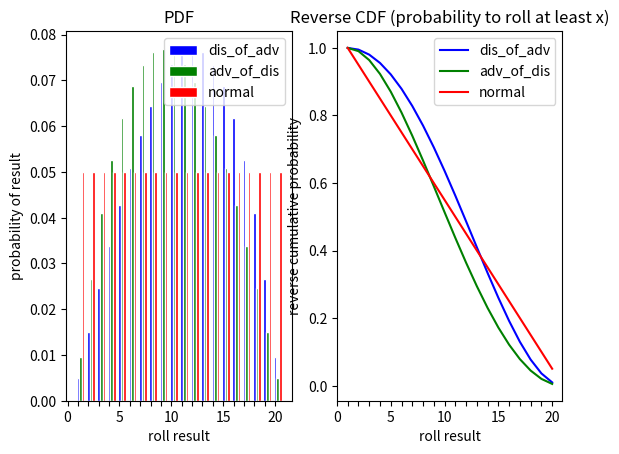

Python code for this plot:
import numpy as np
import matplotlib.pyplot as plt

# Cute formulas for advantage and disadvantage pdfs. Not used, but I like them.
def adv_pdf(i, N):
    """ probability of rolling i as max of two N-dice """
    if i > N or i < 1:
        return 0
    else:
        return (2*i-1.)/(N**2)

def dis_pdf(i, N):
    """ probability of rolling i as min of two N-dice """
    return adv_pdf(N+1-i,N)

N = 20
dis_of_adv,adv_of_dis = np.zeros(N), np.zeros(N) 

for a in range(N):
    for b in range(N):
        adv1 = max(a,b)
        dis1 = min(a,b)
        for c in range(N):
            for d in range(N):
                adv2 = max(c,d)
                dis2 = min(c,d)
                dis_of_adv[min(adv1,adv2)] += 1.
                adv_of_dis[max(dis1,dis2)] += 1.

normal = np.array([1./N]*N) 
dis_of_adv = dis_of_adv / N**4
adv_of_dis = adv_of_dis / N**4

# print expected values
print("normal roll EV: {0}".format(sum(np.arange(1,N+1) * normal)))
print("dis_of_adv  EV: {0}".format(sum(np.arange(1,N+1) * dis_of_adv)))
print("adv_of_dis  EV: {0}".format(sum(np.arange(1,N+1) * adv_of_dis)))

fig, (ax1,ax2) = plt.subplots(1,2)

barWidth = 0.25
r1 = range(1,N+1)
r2 = [x + barWidth for x in r1]
r3 = [x + barWidth for x in r2]
xticks = range(0,N+1)
xlabels = [i if i%5 == 0 else "" for i in xticks]

ax1.bar(r1, dis_of_adv, color='blue', width=barWidth, edgecolor='white', label='dis_of_adv')
ax1.bar(r2, adv_of_dis, color='green', width=barWidth, edgecolor='white', label='adv_of_dis')
ax1.bar(r3, normal, color='red', width=barWidth, edgecolor='white', label='normal')

ax1.legend()
ax1.set_title("PDF")
ax1.set_xlabel("roll result")
ax1.set_ylabel("probability of result")
ax1.set_xticks(xticks, xlabels)

def rev_cdf(arr):
    return np.array([sum(arr[i:]) for i in range(len(arr))])

ax2.plot(r1, rev_cdf(dis_of_adv), color='blue', label='dis_of_adv')
ax2.plot(r1, rev_cdf(adv_of_dis), color='green', label='adv_of_dis')
ax2.plot(r1, rev_cdf(normal), color='red', label='normal')

ax2.legend()
ax2.set_title("Reverse CDF (probability to roll at least x)")
ax2.set_xlabel("roll result")
ax2.set_ylabel("reverse cumulative probability")
ax2.set_xticks(xticks, xlabels)

plt.show()
